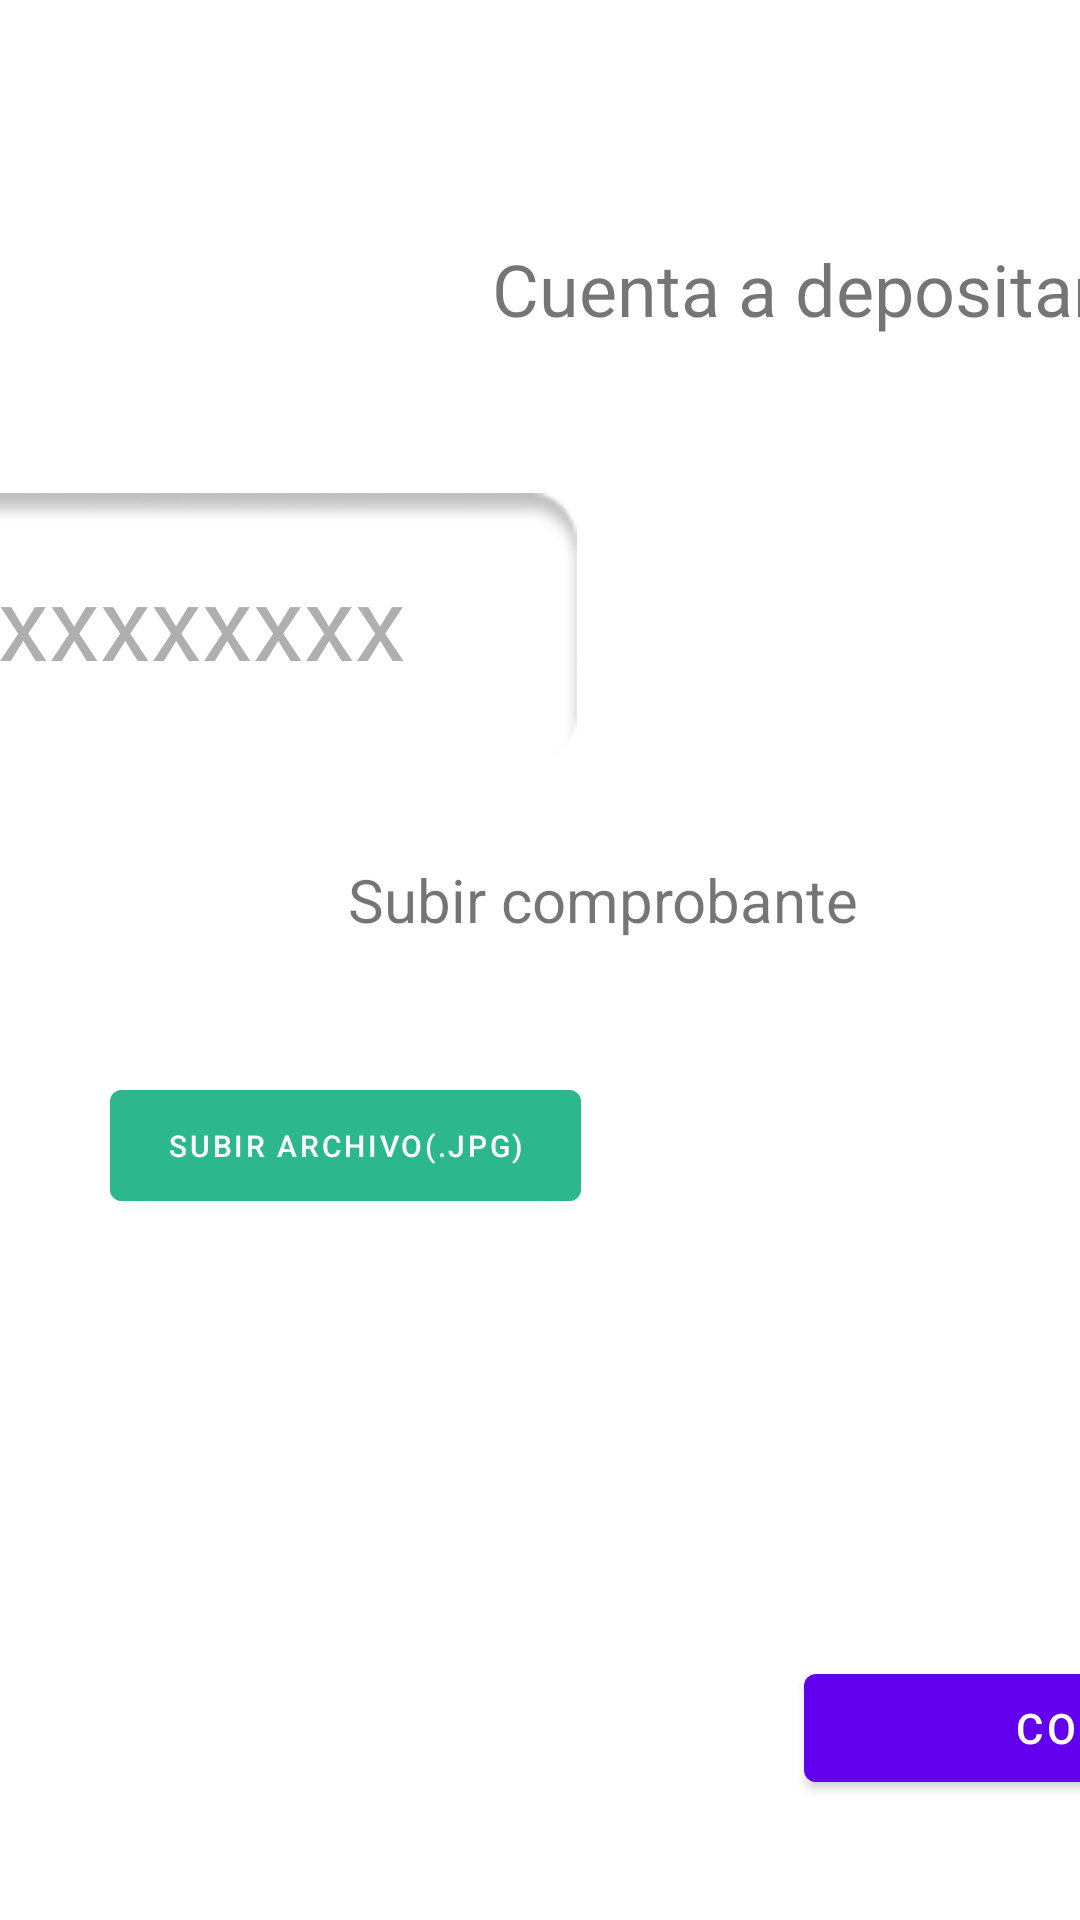

Layout XML and referenced resources for this Android screen:
<!-- AndroidManifest.xml: application theme Theme.LIKE_APP -->
<!-- res/layout/deposito.xml -->
<?xml version="1.0" encoding="utf-8"?>
<androidx.constraintlayout.widget.ConstraintLayout xmlns:android="http://schemas.android.com/apk/res/android"
    xmlns:app="http://schemas.android.com/apk/res-auto"
    xmlns:tools="http://schemas.android.com/tools"
    android:layout_width="match_parent"
    android:layout_height="match_parent">

    <TextView
        android:id="@+id/tvdeposito"
        android:layout_width="wrap_content"
        android:layout_height="wrap_content"
        android:layout_marginStart="164dp"
        android:layout_marginTop="80dp"
        android:text="@string/valtvcddeposito"
        android:textSize="24sp"
        app:layout_constraintStart_toStartOf="parent"
        app:layout_constraintTop_toTopOf="parent" />

    <TextView
        android:id="@+id/tvnumcard"
        android:layout_width="482dp"
        android:layout_height="90dp"
        android:layout_marginTop="52dp"
        android:layout_marginEnd="168dp"
        android:background="@drawable/rectangle1"
        android:paddingTop="20dp"
        android:text="@string/valcardpagar"
        android:textAlignment="center"
        android:textColor="#AFAFAF"
        android:textSize="34sp"
        app:flow_horizontalAlign="center"
        app:flow_verticalAlign="baseline"
        app:layout_constraintEnd_toEndOf="parent"
        app:layout_constraintTop_toBottomOf="@+id/tvdeposito" />

    <TextView
        android:id="@+id/textView4"
        android:layout_width="wrap_content"
        android:layout_height="wrap_content"
        android:layout_marginStart="116dp"
        android:layout_marginTop="32dp"
        android:text="@string/valtvsubir"
        android:textSize="20sp"
        app:layout_constraintStart_toStartOf="parent"
        app:layout_constraintTop_toBottomOf="@+id/tvnumcard" />

    <Button
        android:id="@+id/button2"
        android:layout_width="157dp"
        android:layout_height="49dp"
        android:layout_marginTop="44dp"
        android:backgroundTint="#FF2DB78C"
        android:text="@string/valbtnsubir"
        android:textSize="10sp"
        app:layout_constraintEnd_toEndOf="parent"
        app:layout_constraintHorizontal_bias="0.18"
        app:layout_constraintStart_toStartOf="parent"
        app:layout_constraintTop_toBottomOf="@+id/textView4" />

    <TextView
        android:id="@+id/textView5"
        android:layout_width="wrap_content"
        android:layout_height="wrap_content"
        android:layout_marginTop="28dp"
        android:layout_marginEnd="624dp"
        android:text="TextView"
        app:layout_constraintEnd_toEndOf="parent"
        app:layout_constraintTop_toBottomOf="@+id/button2" />

    <androidx.constraintlayout.widget.ConstraintLayout
        android:id="@+id/constraintLayout2"
        android:layout_width="621dp"
        android:layout_height="225dp"
        android:layout_marginTop="824dp"
        android:background="@drawable/containerbox"
        app:layout_constraintEnd_toEndOf="parent"
        app:layout_constraintHorizontal_bias="0.446"
        app:layout_constraintStart_toStartOf="parent"
        app:layout_constraintTop_toTopOf="parent">

        <TextView
            android:id="@+id/textView6"
            android:layout_width="117dp"
            android:layout_height="20dp"
            android:layout_marginStart="24dp"
            android:layout_marginTop="32dp"
            android:text="@string/valtvsubtotal"
            app:layout_constraintStart_toStartOf="parent"
            app:layout_constraintTop_toTopOf="parent" />

        <TextView
            android:id="@+id/textView7"
            android:layout_width="118dp"
            android:layout_height="18dp"
            android:layout_marginStart="24dp"
            android:layout_marginTop="20dp"
            android:text="@string/valtvcargo"
            app:layout_constraintStart_toStartOf="parent"
            app:layout_constraintTop_toBottomOf="@+id/textView6" />

        <TextView
            android:id="@+id/textView8"
            android:layout_width="119dp"
            android:layout_height="20dp"
            android:layout_marginStart="24dp"
            android:layout_marginTop="28dp"
            android:text="@string/valtvtotal"
            app:layout_constraintStart_toStartOf="parent"
            app:layout_constraintTop_toBottomOf="@+id/textView7" />
    </androidx.constraintlayout.widget.ConstraintLayout>

    <Button
        android:id="@+id/button3"
        android:layout_width="277dp"
        android:layout_height="48dp"
        android:layout_marginStart="268dp"
        android:layout_marginBottom="40dp"
        android:text="@string/valbtnconf"
        app:layout_constraintBottom_toBottomOf="parent"
        app:layout_constraintStart_toStartOf="parent" />

</androidx.constraintlayout.widget.ConstraintLayout>
<!-- resources referenced by this layout -->
<resources>
  <!-- drawable containerbox (drawable) -->
  <vector
      xmlns:android="http://schemas.android.com/apk/res/android"
      xmlns:aapt="http://schemas.android.com/aapt"
      android:width="404dp"
      android:height="356dp"
      android:viewportWidth="404"
      android:viewportHeight="356"
      >
      <group>
          <clip-path
              android:pathData="M35 0H369C388.33 0 404 15.67 404 35V321C404 340.33 388.33 356 369 356H35C15.67 356 0 340.33 0 321V35C0 15.67 15.67 0 35 0Z"
              />
          <path
              android:pathData="M0 0V356H404V0"
              android:fillColor="#DE0EAE7C"
              />
      </group>
  </vector>
  <!-- drawable rectangle1: png bitmap (drawable, 1472 bytes) -->
  <string name="valbtnconf">Confirmar pago</string>
  <string name="valbtnsubir">Subir archivo(.jpg)</string>
  <string name="valcardpagar">xxxx-xxxx-xx-xxxxxxxxxx</string>
  <string name="valtvcargo">Cargo por envio</string>
  <string name="valtvcddeposito">Cuenta a depositar</string>
  <string name="valtvsubir">Subir comprobante</string>
  <string name="valtvsubtotal">Subtotal</string>
  <string name="valtvtotal">Total</string>
  <style name="Theme.LIKE_APP" parent="Theme.MaterialComponents.DayNight.DarkActionBar">
          
          <item name="colorPrimary">@color/purple_500</item>
          <item name="colorPrimaryVariant">@color/purple_700</item>
          <item name="colorOnPrimary">@color/white</item>
          
          <item name="colorSecondary">@color/teal_200</item>
          <item name="colorSecondaryVariant">@color/teal_700</item>
          <item name="colorOnSecondary">@color/black</item>
          
          <item name="android:statusBarColor">?attr/colorPrimaryVariant</item>
          
      </style>
  <color name="purple_500">#FF6200EE</color>
  <color name="purple_700">#FF3700B3</color>
  <color name="white">#FFFFFFFF</color>
  <color name="teal_200">#FF03DAC5</color>
  <color name="teal_700">#FF018786</color>
  <color name="black">#FF000000</color>
</resources>
